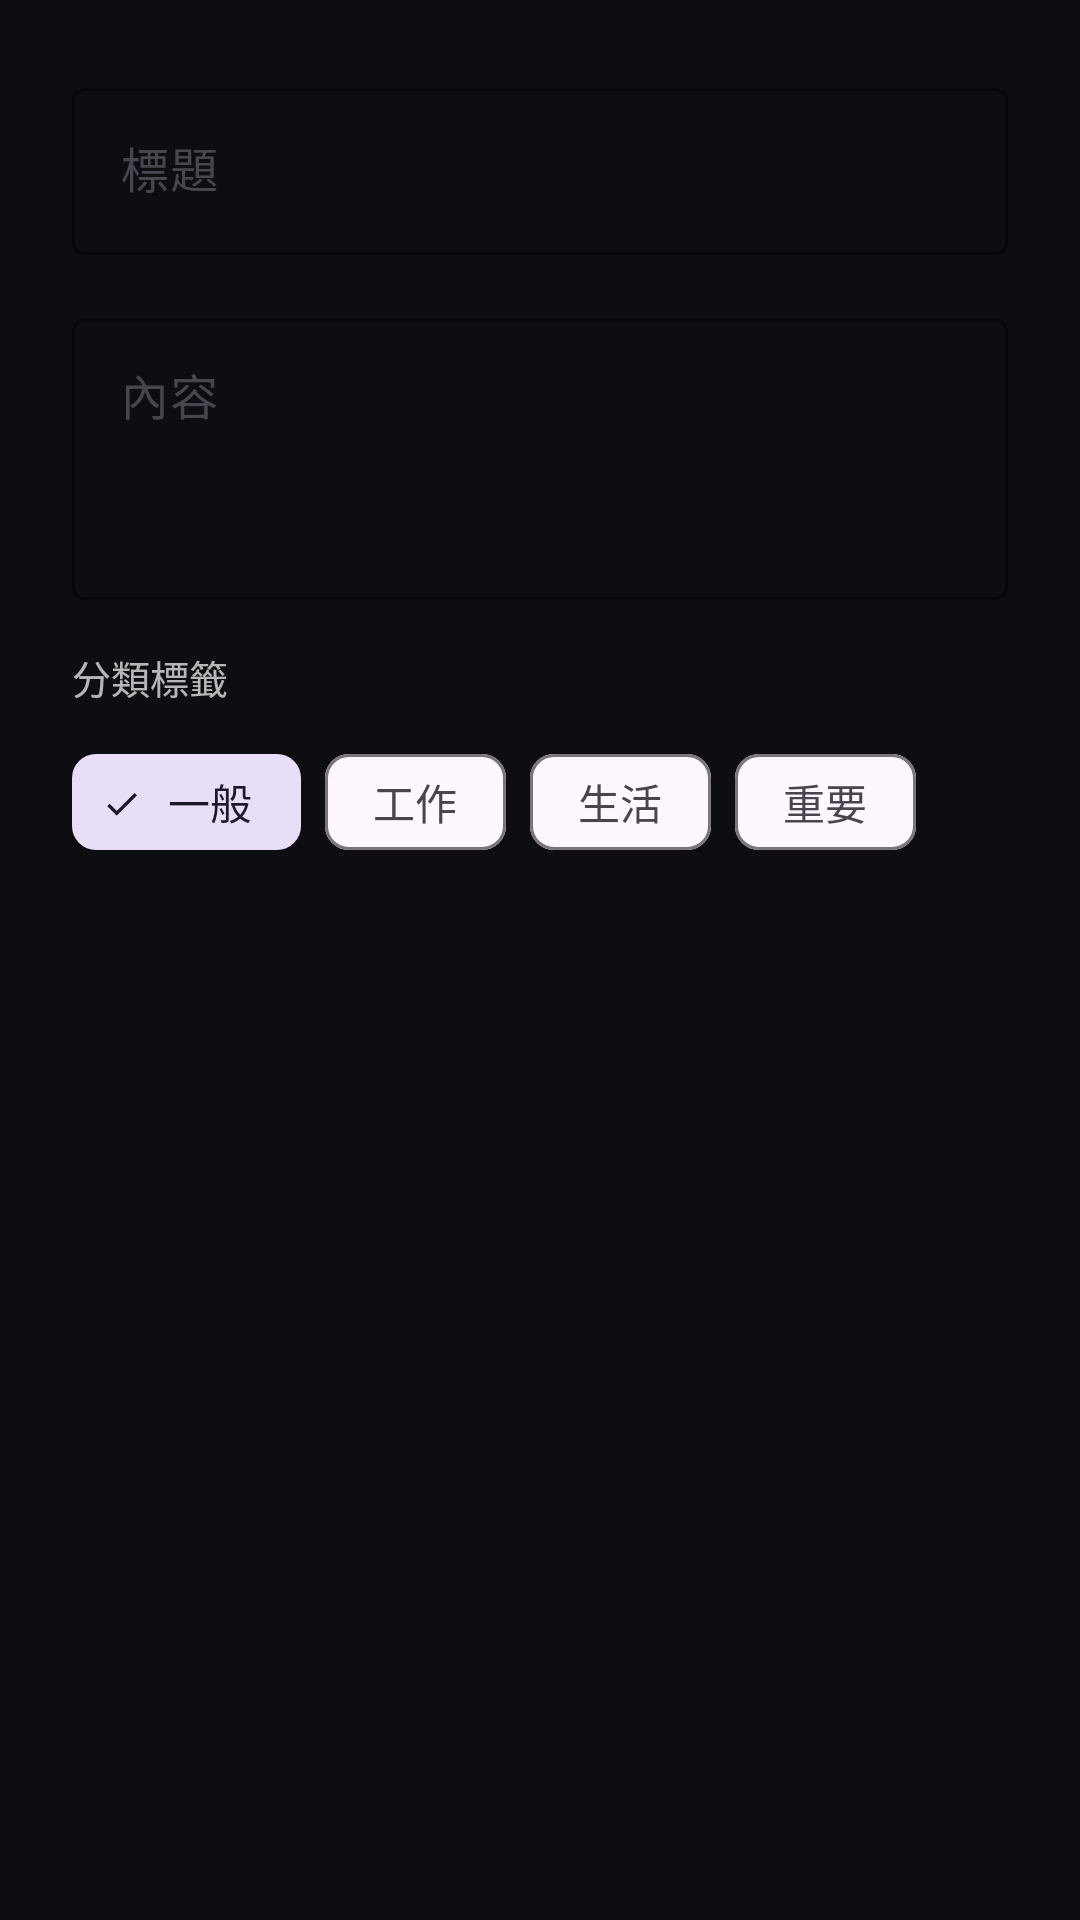

Produce the Android XML layout that renders to this screen, including the resource entries it uses.
<!-- AndroidManifest.xml: application theme Theme.MyApplication -->
<!-- res/layout/dialog_edit_note.xml -->
<?xml version="1.0" encoding="utf-8"?>
<LinearLayout xmlns:android="http://schemas.android.com/apk/res/android"
    xmlns:app="http://schemas.android.com/apk/res-auto"
    android:layout_width="match_parent"
    android:layout_height="wrap_content"
    android:orientation="vertical"
    android:padding="24dp">

    
    <com.google.android.material.textfield.TextInputLayout
        android:id="@+id/tilNoteTitle"
        style="@style/Widget.Material3.TextInputLayout.OutlinedBox"
        android:layout_width="match_parent"
        android:layout_height="wrap_content"
        android:hint="@string/room_input_title"
        app:boxStrokeColor="@color/lin_blue"
        app:hintTextColor="@color/lin_blue">

        <com.google.android.material.textfield.TextInputEditText
            android:id="@+id/etNoteTitle"
            android:layout_width="match_parent"
            android:layout_height="wrap_content"
            android:inputType="textCapSentences"
            android:maxLines="2" />
    </com.google.android.material.textfield.TextInputLayout>

    
    <com.google.android.material.textfield.TextInputLayout
        android:id="@+id/tilNoteContent"
        style="@style/Widget.Material3.TextInputLayout.OutlinedBox"
        android:layout_width="match_parent"
        android:layout_height="wrap_content"
        android:layout_marginTop="16dp"
        android:hint="@string/room_input_content"
        app:boxStrokeColor="@color/lin_blue"
        app:hintTextColor="@color/lin_blue">

        <com.google.android.material.textfield.TextInputEditText
            android:id="@+id/etNoteContent"
            android:layout_width="match_parent"
            android:layout_height="wrap_content"
            android:gravity="top|start"
            android:inputType="textMultiLine"
            android:minLines="3" />
    </com.google.android.material.textfield.TextInputLayout>

    
    <TextView
        android:layout_width="wrap_content"
        android:layout_height="wrap_content"
        android:layout_marginTop="16dp"
        android:text="@string/room_input_category"
        android:textColor="@color/text_secondary"
        android:textSize="13sp" />

    
    <com.google.android.material.chip.ChipGroup
        android:id="@+id/chipGroupCategory"
        android:layout_width="match_parent"
        android:layout_height="wrap_content"
        android:layout_marginTop="8dp"
        app:singleSelection="true">

        <com.google.android.material.chip.Chip
            android:id="@+id/chipGeneral"
            style="@style/Widget.Material3.Chip.Filter"
            android:layout_width="wrap_content"
            android:layout_height="wrap_content"
            android:checked="true"
            android:text="@string/room_category_general" />

        <com.google.android.material.chip.Chip
            android:id="@+id/chipWork"
            style="@style/Widget.Material3.Chip.Filter"
            android:layout_width="wrap_content"
            android:layout_height="wrap_content"
            android:text="@string/room_category_work" />

        <com.google.android.material.chip.Chip
            android:id="@+id/chipLife"
            style="@style/Widget.Material3.Chip.Filter"
            android:layout_width="wrap_content"
            android:layout_height="wrap_content"
            android:text="@string/room_category_life" />

        <com.google.android.material.chip.Chip
            android:id="@+id/chipImportant"
            style="@style/Widget.Material3.Chip.Filter"
            android:layout_width="wrap_content"
            android:layout_height="wrap_content"
            android:text="@string/room_category_important" />
    </com.google.android.material.chip.ChipGroup>

</LinearLayout>
<!-- resources referenced by this layout -->
<resources>
  <color name="lin_blue">#2979FF</color>
  <color name="text_secondary">#B3FFFFFF</color>
  <string name="room_category_general">一般</string>
  <string name="room_category_important">重要</string>
  <string name="room_category_life">生活</string>
  <string name="room_category_work">工作</string>
  <string name="room_input_category">分類標籤</string>
  <string name="room_input_content">內容</string>
  <string name="room_input_title">標題</string>
  <style name="Theme.MyApplication" parent="Theme.Material3.DayNight.NoActionBar">
          <item name="android:statusBarColor">@color/camera_black</item>
          <item name="android:navigationBarColor">@color/camera_black</item>
          <item name="android:windowBackground">@color/camera_black</item>
          <item name="colorPrimary">@color/camera_accent</item>
      </style>
  <color name="camera_black">#FF0D0D12</color>
  <color name="camera_accent">#FF00D287</color>
</resources>
